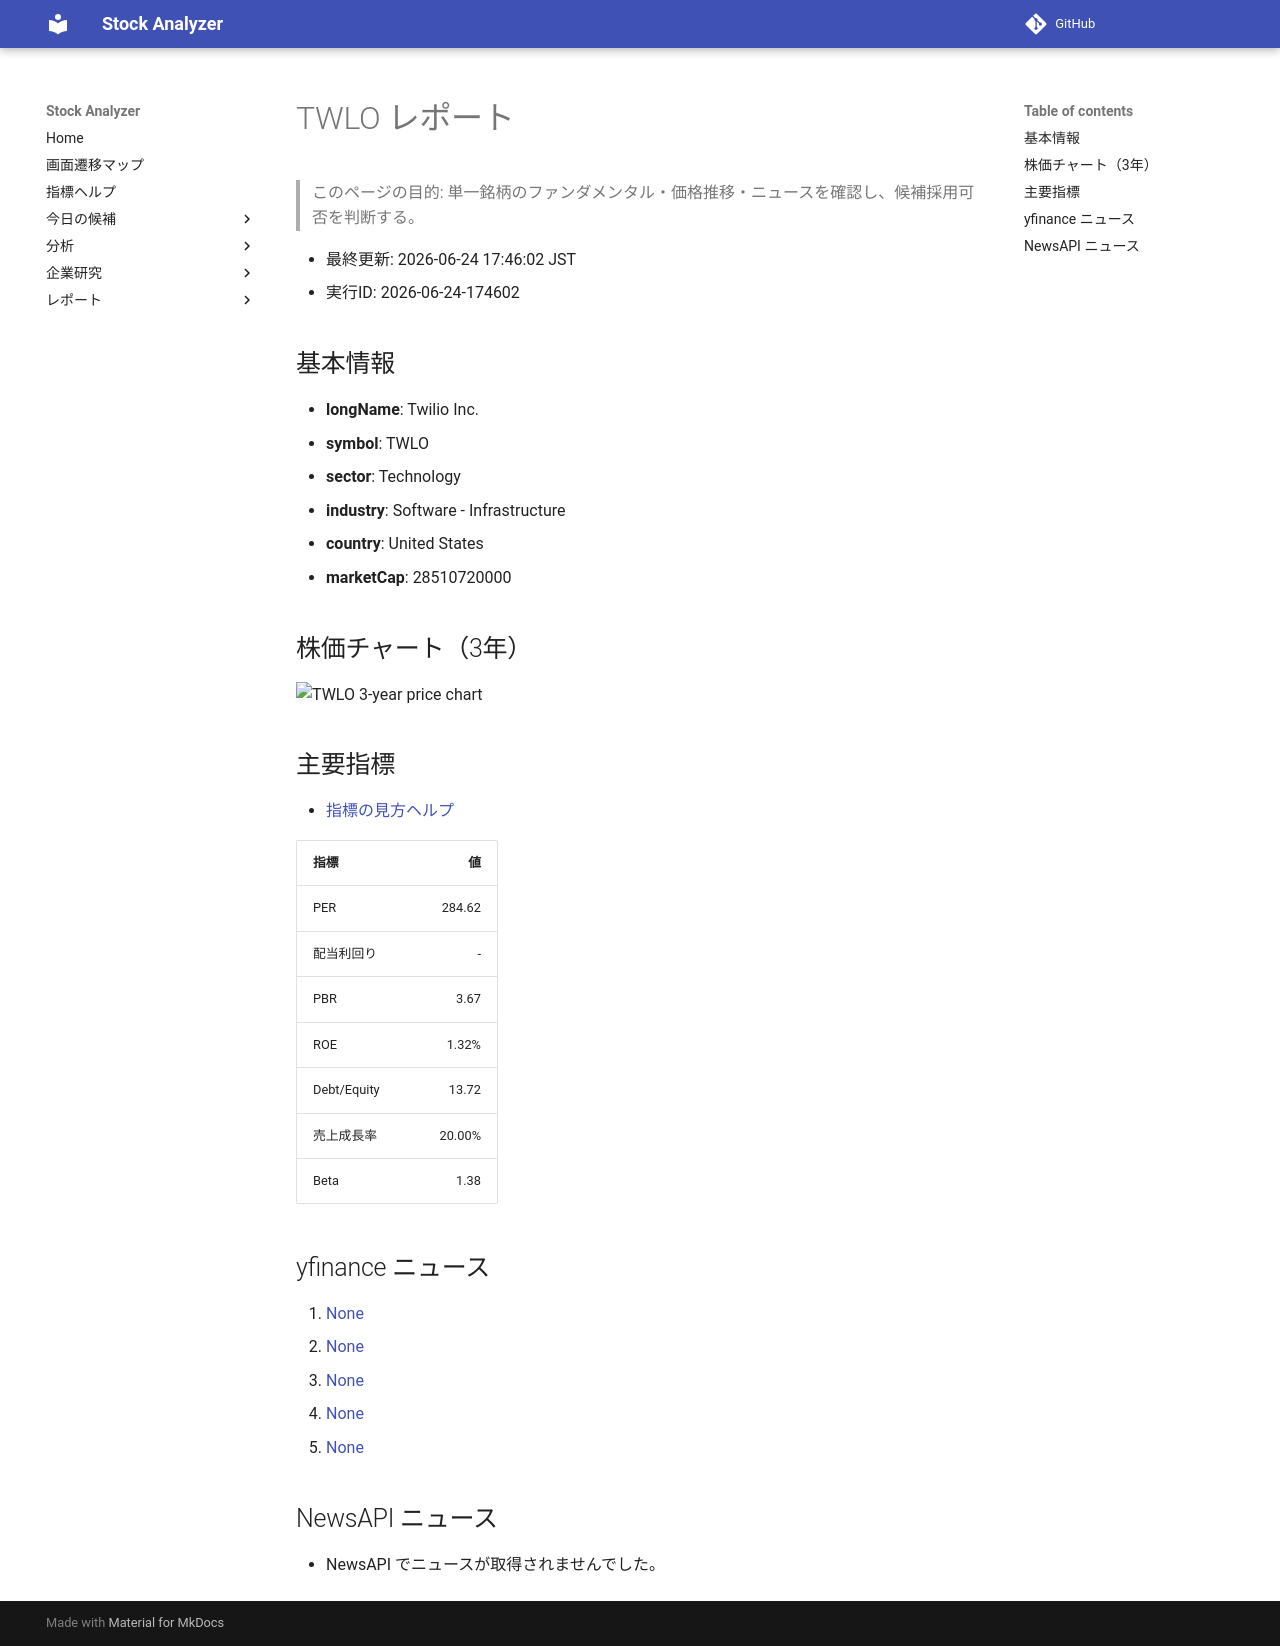

repository: Yumi-note/Making-APP · page: reports/2026-06-24/174602/TWLO/index.html · generator: mkdocs

# TWLO レポート

> このページの目的: 単一銘柄のファンダメンタル・価格推移・ニュースを確認し、候補採用可否を判断する。

- 最終更新: 2026-06-24 17:46:02 JST
- 実行ID: 2026-06-24-174602

## 基本情報

- **longName**: Twilio Inc.
- **symbol**: TWLO
- **sector**: Technology
- **industry**: Software - Infrastructure
- **country**: United States
- **marketCap**: 28510720000

## 株価チャート（3年）

![TWLO 3-year price chart](TWLO_3y.png)

## 主要指標

- [指標の見方ヘルプ](../../../../indicators.md)

| 指標 | 値 |
|---|---:|
| PER | 284.62 |
| 配当利回り | - |
| PBR | 3.67 |
| ROE | 1.32% |
| Debt/Equity | 13.72 |
| 売上成長率 | 20.00% |
| Beta | 1.38 |

## yfinance ニュース

1. [None](None)
2. [None](None)
3. [None](None)
4. [None](None)
5. [None](None)

## NewsAPI ニュース

- NewsAPI でニュースが取得されませんでした。
